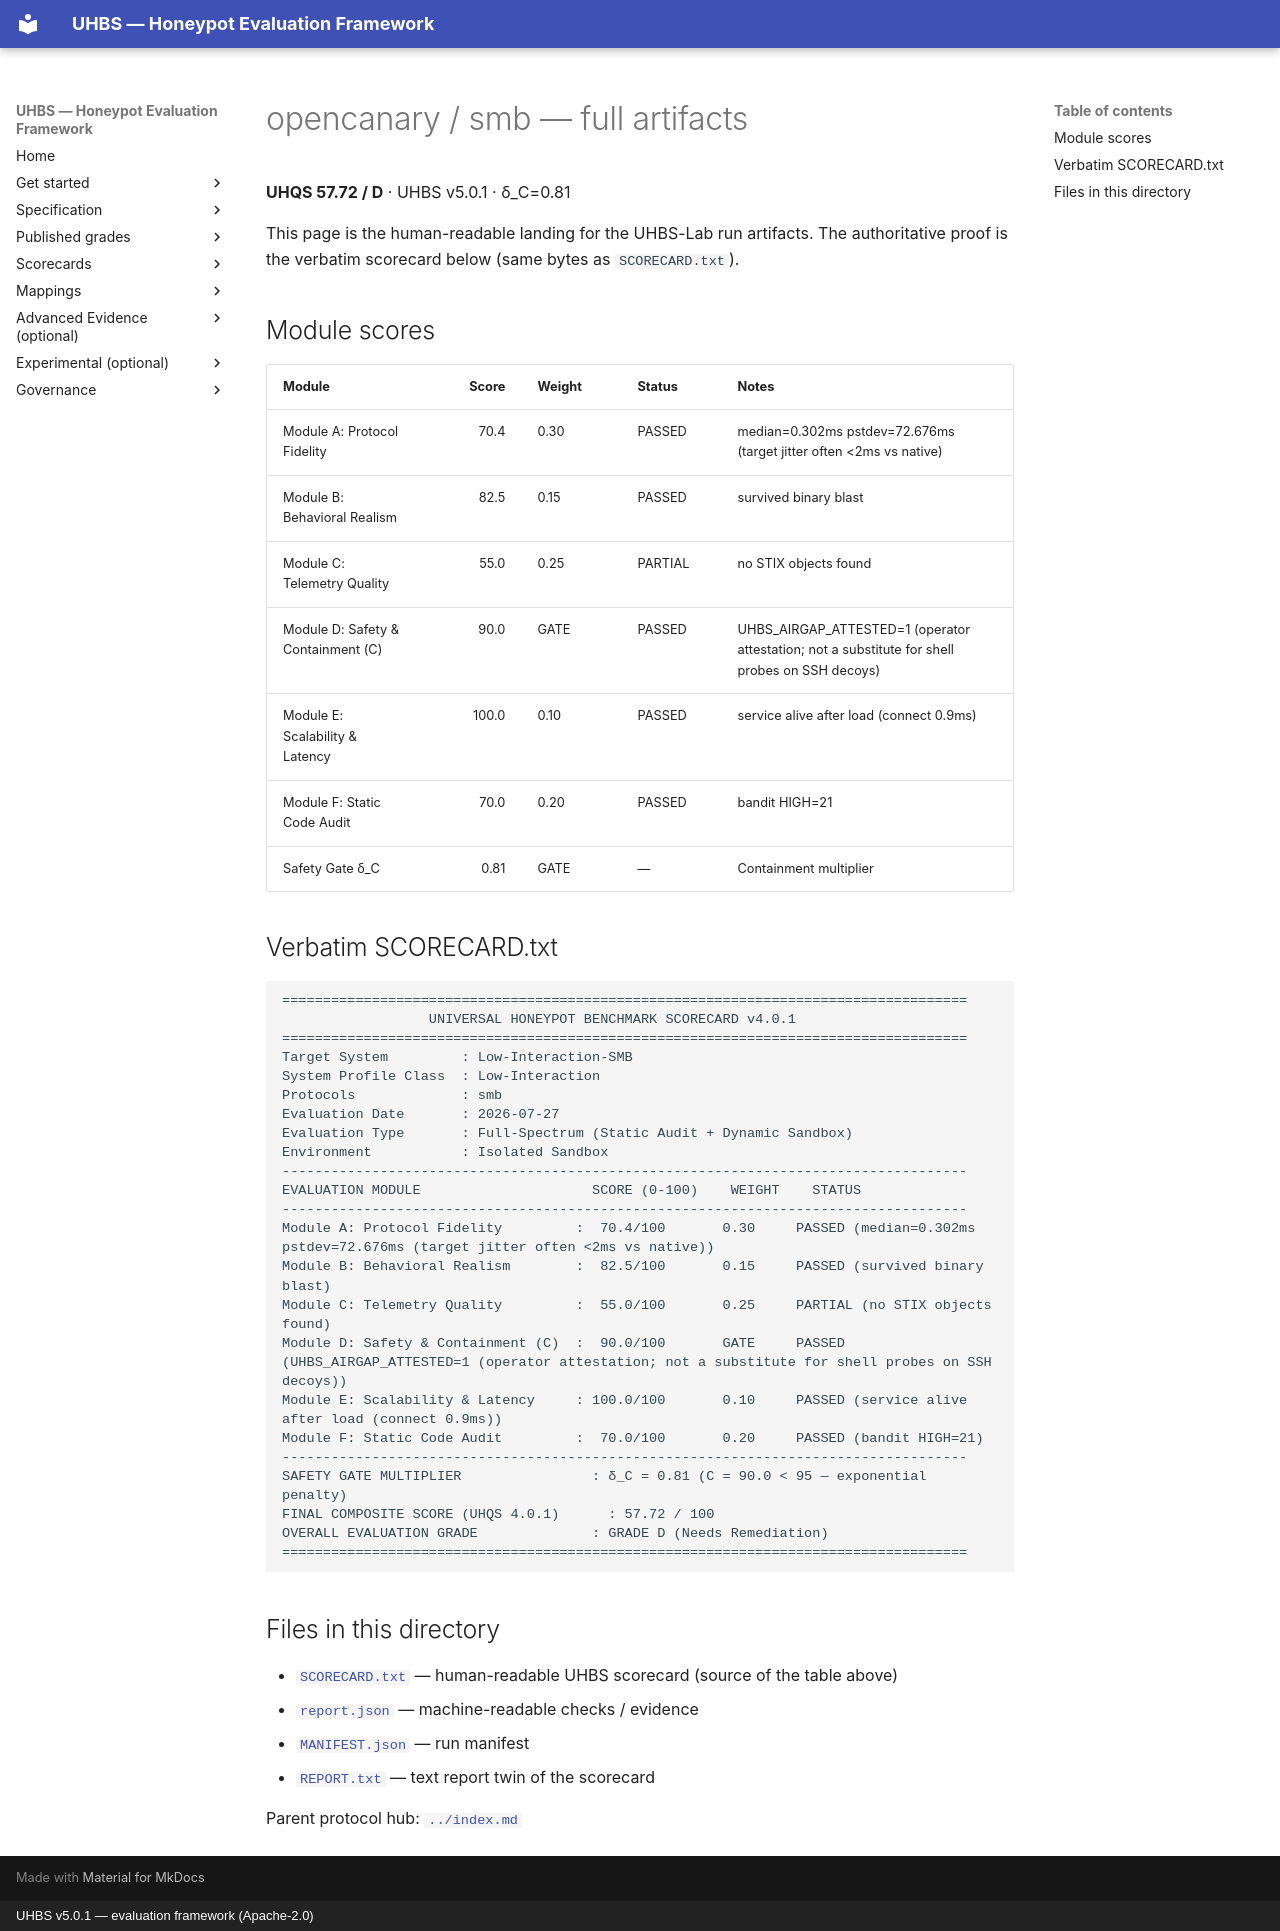

repository: uhbs/uhbs-standard · page: conformance/archive/v5.0.0/opencanary/smb/full/index.html · generator: mkdocs · copyright: UHBS v5.0.1 — evaluation framework (Apache-2.0)

# opencanary / smb — full artifacts

**UHQS 57.72 / D** · UHBS v5.0.1 · δ_C=0.81

This page is the human-readable landing for the UHBS-Lab run artifacts. The authoritative proof is the verbatim scorecard below (same bytes as `SCORECARD.txt`).

## Module scores

| Module | Score | Weight | Status | Notes |
| --- | ---: | --- | --- | --- |
| Module A: Protocol Fidelity | 70.4 | 0.30 | PASSED | median=0.302ms pstdev=72.676ms (target jitter often <2ms vs native) |
| Module B: Behavioral Realism | 82.5 | 0.15 | PASSED | survived binary blast |
| Module C: Telemetry Quality | 55.0 | 0.25 | PARTIAL | no STIX objects found |
| Module D: Safety & Containment (C) | 90.0 | GATE | PASSED | UHBS_AIRGAP_ATTESTED=1 (operator attestation; not a substitute for shell probes on SSH decoys) |
| Module E: Scalability & Latency | 100.0 | 0.10 | PASSED | service alive after load (connect 0.9ms) |
| Module F: Static Code Audit | 70.0 | 0.20 | PASSED | bandit HIGH=21 |
| Safety Gate δ_C | 0.81 | GATE | — | Containment multiplier |

## Verbatim SCORECARD.txt

```text
====================================================================================
                  UNIVERSAL HONEYPOT BENCHMARK SCORECARD v4.0.1
====================================================================================
Target System         : Low-Interaction-SMB
System Profile Class  : Low-Interaction
Protocols             : smb
Evaluation Date       : 2026-07-27
Evaluation Type       : Full-Spectrum (Static Audit + Dynamic Sandbox)
Environment           : Isolated Sandbox
------------------------------------------------------------------------------------
EVALUATION MODULE                     SCORE (0-100)    WEIGHT    STATUS
------------------------------------------------------------------------------------
Module A: Protocol Fidelity         :  70.4/100       0.30     PASSED (median=0.302ms pstdev=72.676ms (target jitter often <2ms vs native))
Module B: Behavioral Realism        :  82.5/100       0.15     PASSED (survived binary blast)
Module C: Telemetry Quality         :  55.0/100       0.25     PARTIAL (no STIX objects found)
Module D: Safety & Containment (C)  :  90.0/100       GATE     PASSED (UHBS_AIRGAP_ATTESTED=1 (operator attestation; not a substitute for shell probes on SSH decoys))
Module E: Scalability & Latency     : 100.0/100       0.10     PASSED (service alive after load (connect 0.9ms))
Module F: Static Code Audit         :  70.0/100       0.20     PASSED (bandit HIGH=21)
------------------------------------------------------------------------------------
SAFETY GATE MULTIPLIER                : δ_C = 0.81 (C = 90.0 < 95 — exponential penalty)
FINAL COMPOSITE SCORE (UHQS 4.0.1)      : 57.72 / 100
OVERALL EVALUATION GRADE              : GRADE D (Needs Remediation)
====================================================================================
```

## Files in this directory

- [`SCORECARD.txt`](SCORECARD.txt) — human-readable UHBS scorecard (source of the table above)
- [`report.json`](report.json) — machine-readable checks / evidence
- [`MANIFEST.json`](MANIFEST.json) — run manifest
- [`REPORT.txt`](REPORT.txt) — text report twin of the scorecard

Parent protocol hub: [`../index.md`](../index.md)
